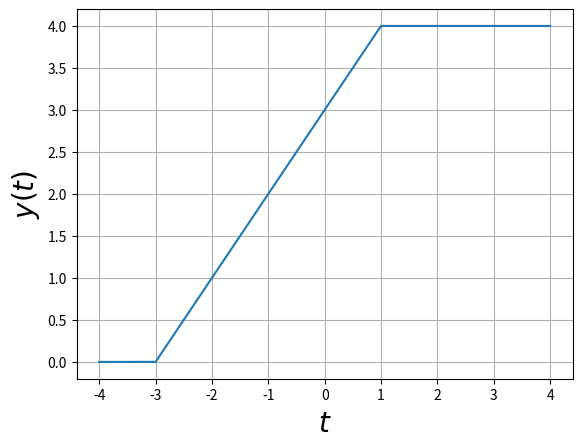

Python code for this plot:
import matplotlib.pyplot as plt
from numpy import linspace


def y(t):
    if t <= -3:
        return 0
    elif t <= 1:
        return t + 3
    else:
        return 4


ts = linspace(-4, 4, 1000)
ys = [y(t) for t in ts]

plt.plot(ts, ys)
plt.xlabel(r"$t$", fontsize=20)
plt.ylabel(r"$y(t)$", fontsize=20)
plt.grid(True)
plt.show()
